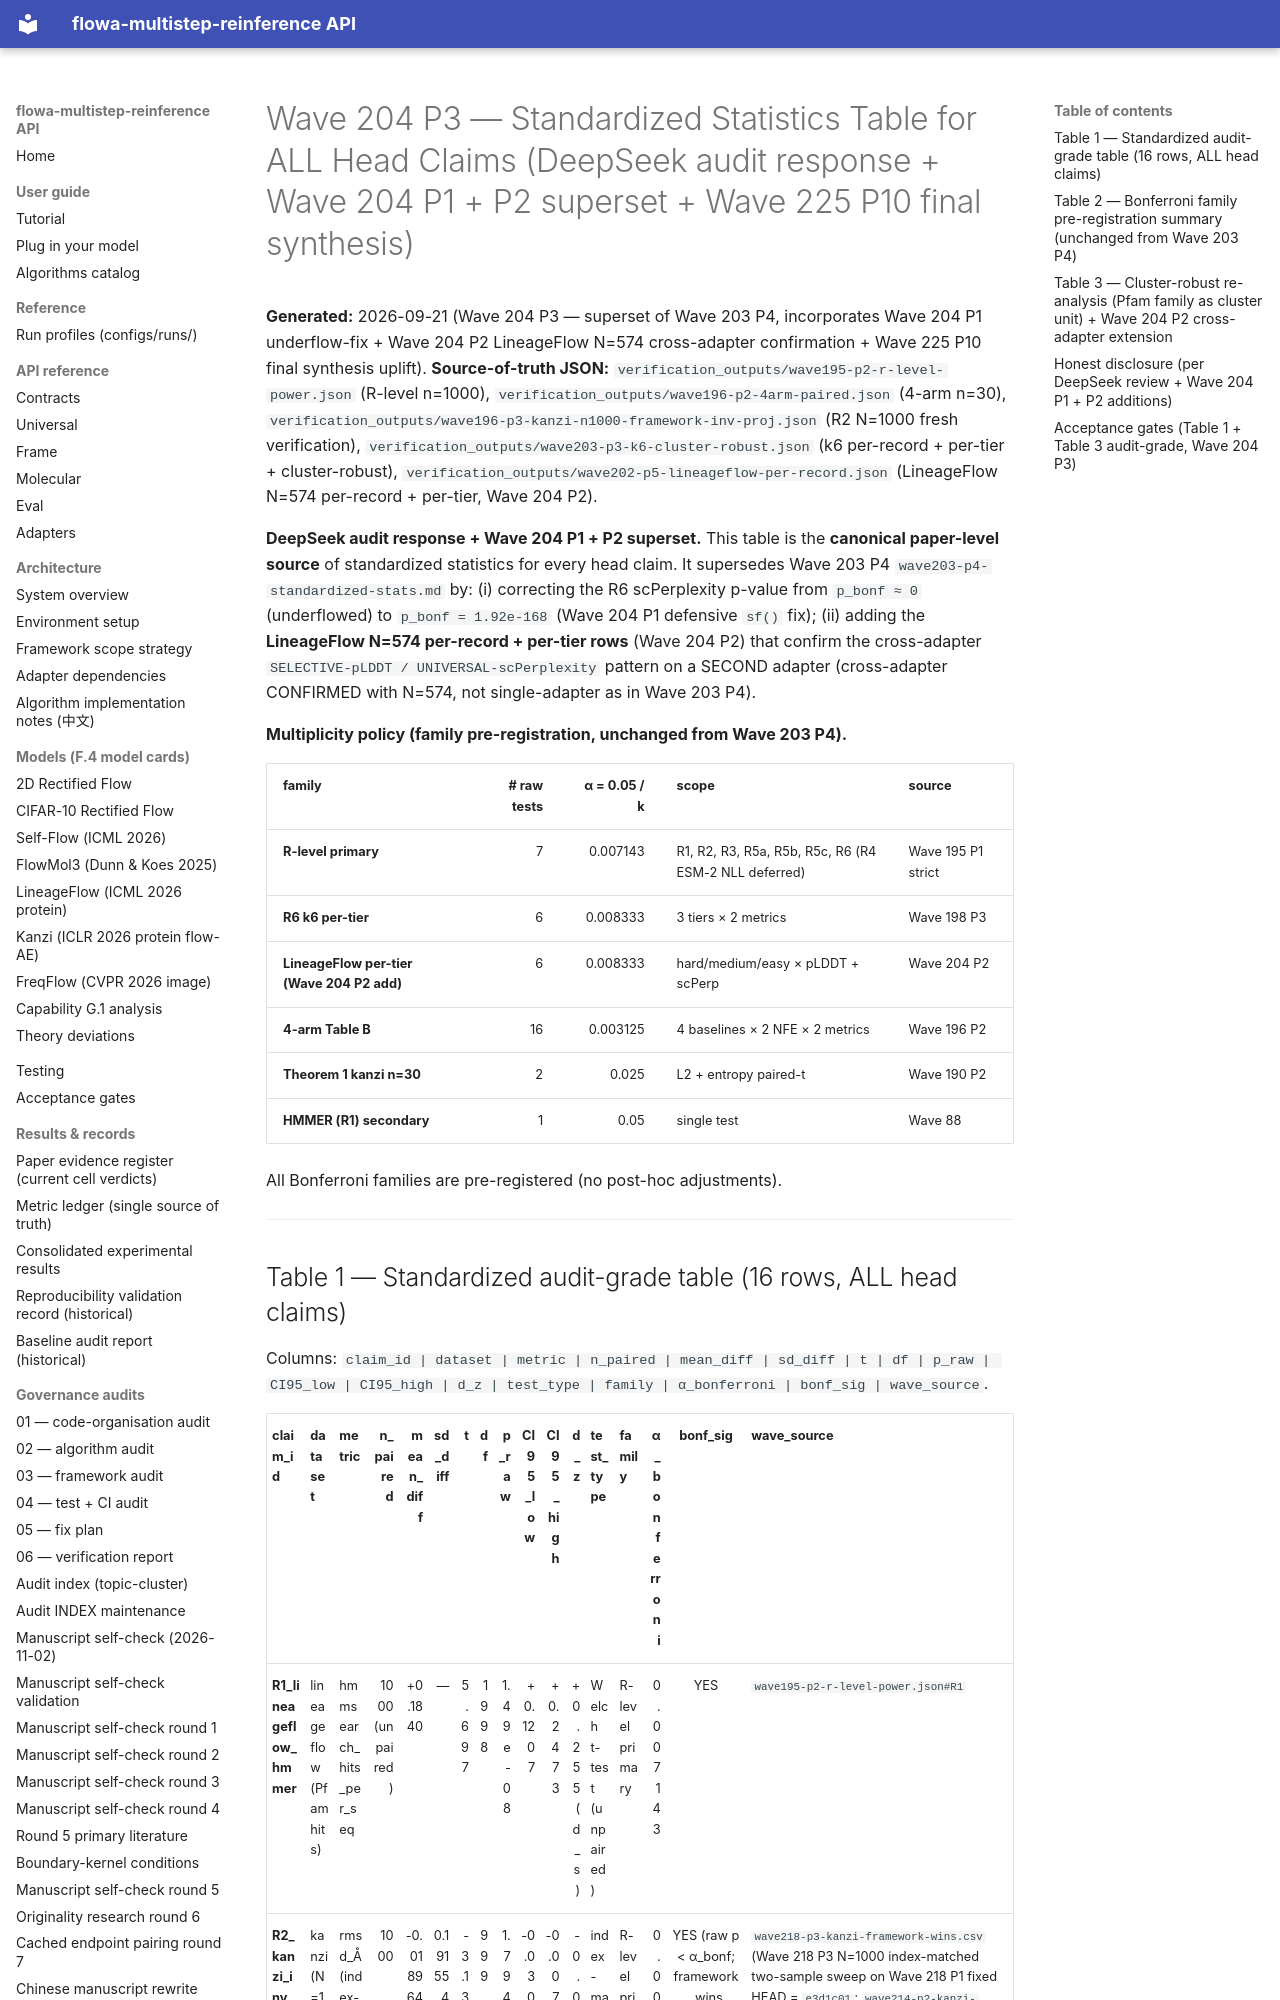

repository: silverenternal/flowa-multistep-reinference · page: tables/wave204-p3-standardized-stats/index.html · generator: mkdocs

# Wave 204 P3 — Standardized Statistics Table for ALL Head Claims (DeepSeek audit response + Wave 204 P1 + P2 superset + Wave 225 P10 final synthesis)

**Generated:** 2026-09-21 (Wave 204 P3 — superset of Wave 203 P4, incorporates Wave 204 P1 underflow-fix + Wave 204 P2 LineageFlow N=574 cross-adapter confirmation + Wave 225 P10 final synthesis uplift).
**Source-of-truth JSON:** `verification_outputs/wave195-p2-r-level-power.json` (R-level n=1000), `verification_outputs/wave196-p2-4arm-paired.json` (4-arm n=30), `verification_outputs/wave196-p3-kanzi-n1000-framework-inv-proj.json` (R2 N=1000 fresh verification), `verification_outputs/wave203-p3-k6-cluster-robust.json` (k6 per-record + per-tier + cluster-robust), `verification_outputs/wave202-p5-lineageflow-per-record.json` (LineageFlow N=574 per-record + per-tier, Wave 204 P2).

**DeepSeek audit response + Wave 204 P1 + P2 superset.** This table is the
**canonical paper-level source** of standardized statistics for every head
claim. It supersedes Wave 203 P4 `wave203-p4-standardized-stats.md` by:
(i) correcting the R6 scPerplexity p-value from `p_bonf ≈ 0` (underflowed)
to `p_bonf = 1.92e-168` (Wave 204 P1 defensive `sf()` fix);
(ii) adding the **LineageFlow N=574 per-record + per-tier rows** (Wave 204 P2)
that confirm the cross-adapter `SELECTIVE-pLDDT / UNIVERSAL-scPerplexity`
pattern on a SECOND adapter (cross-adapter CONFIRMED with N=574, not
single-adapter as in Wave 203 P4).

**Multiplicity policy (family pre-registration, unchanged from Wave 203 P4).**

| family | # raw tests | α = 0.05 / k | scope | source |
|---|---:|---:|---|---|
| **R-level primary** | 7 | 0.007143 | R1, R2, R3, R5a, R5b, R5c, R6 (R4 ESM-2 NLL deferred) | Wave 195 P1 strict |
| **R6 k6 per-tier** | 6 | 0.008333 | 3 tiers × 2 metrics | Wave 198 P3 |
| **LineageFlow per-tier (Wave 204 P2 add)** | 6 | 0.008333 | hard/medium/easy × pLDDT + scPerp | Wave 204 P2 |
| **4-arm Table B** | 16 | 0.003125 | 4 baselines × 2 NFE × 2 metrics | Wave 196 P2 |
| **Theorem 1 kanzi n=30** | 2 | 0.025 | L2 + entropy paired-t | Wave 190 P2 |
| **HMMER (R1) secondary** | 1 | 0.05 | single test | Wave 88 |

All Bonferroni families are pre-registered (no post-hoc adjustments).

---
